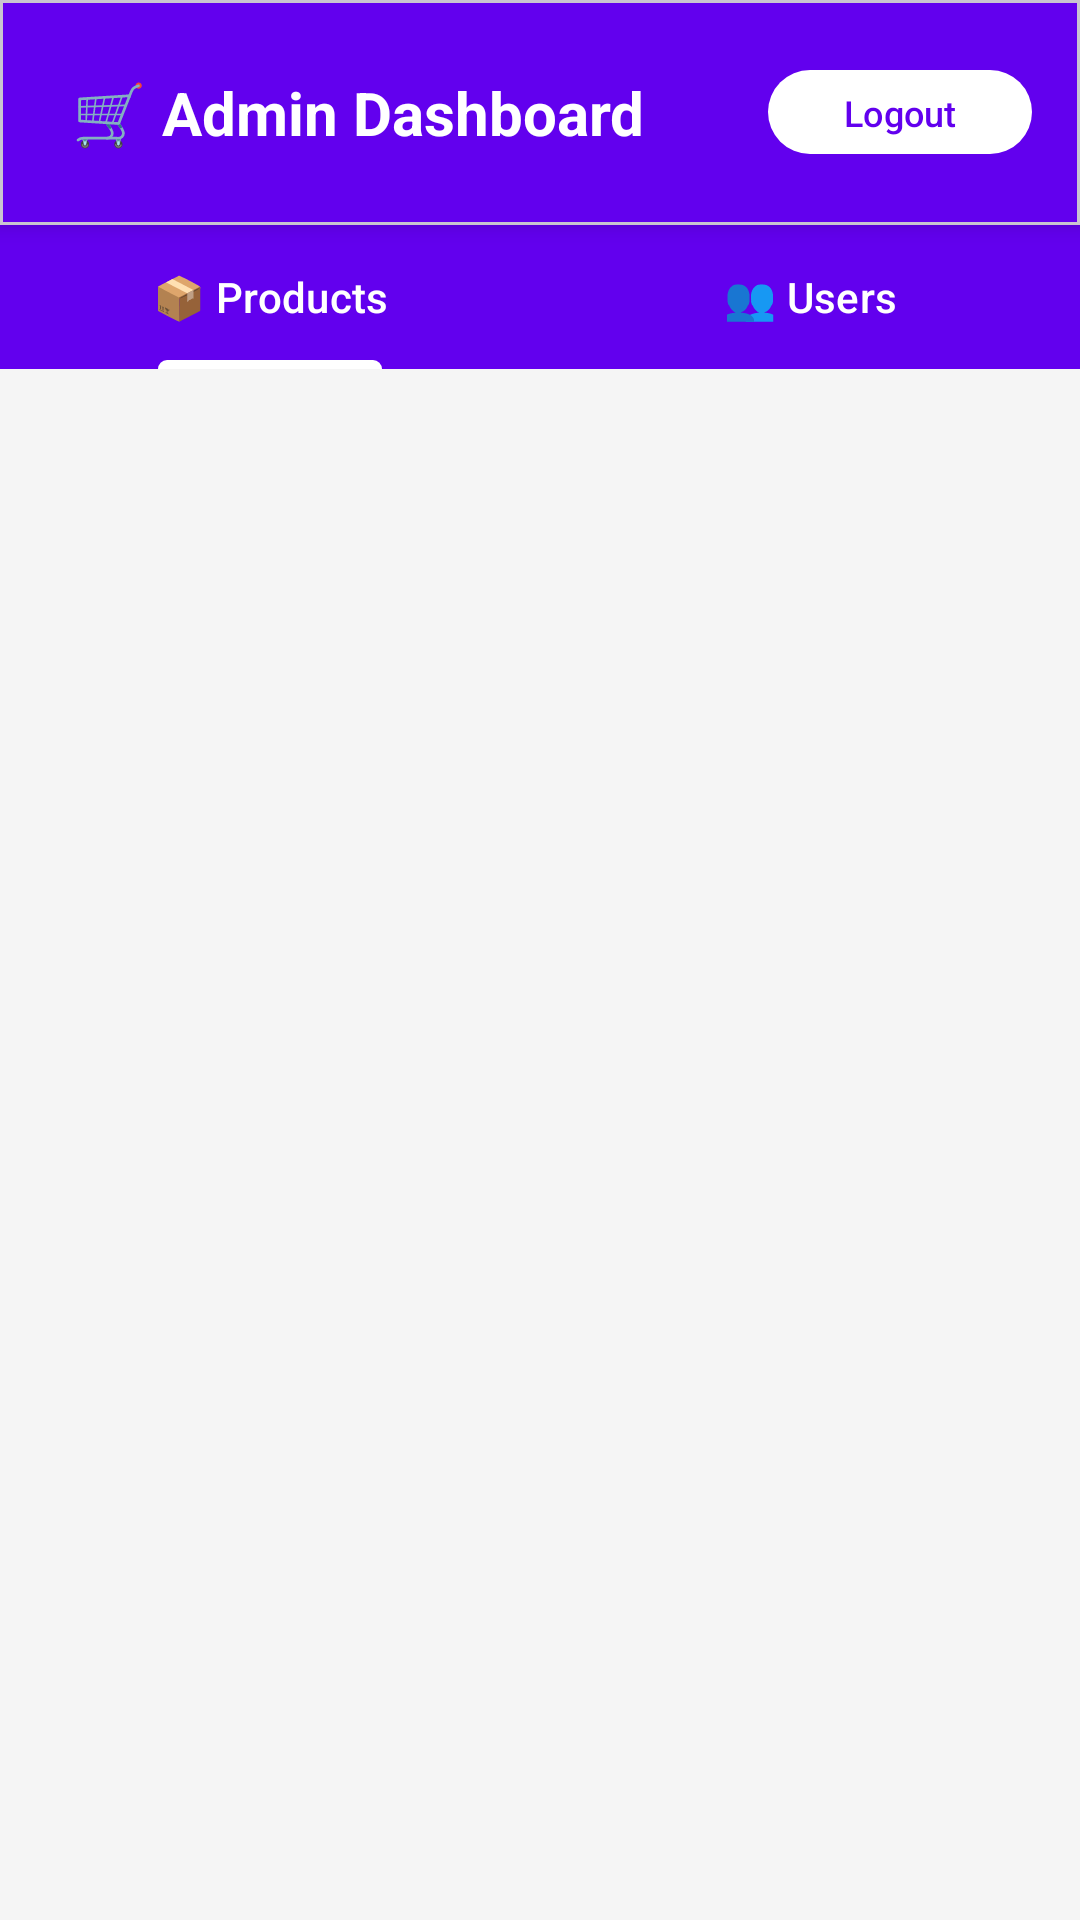

Produce the Android XML layout that renders to this screen, including the resource entries it uses.
<!-- AndroidManifest.xml: application theme Theme.Computershop -->
<!-- res/layout/activity_admin_dashboard.xml -->
<?xml version="1.0" encoding="utf-8"?>
<LinearLayout xmlns:android="http://schemas.android.com/apk/res/android"
    xmlns:app="http://schemas.android.com/apk/res-auto"
    xmlns:tools="http://schemas.android.com/tools"
    android:layout_width="match_parent"
    android:layout_height="match_parent"
    android:orientation="vertical"
    android:background="@color/background">

    
    <com.google.android.material.card.MaterialCardView
        android:layout_width="match_parent"
        android:layout_height="wrap_content"
        app:cardCornerRadius="0dp"
        app:cardElevation="4dp"
        app:cardBackgroundColor="@color/admin_primary">

        <LinearLayout
            android:layout_width="match_parent"
            android:layout_height="wrap_content"
            android:orientation="horizontal"
            android:padding="16dp"
            android:gravity="center_vertical">

            <TextView
                android:layout_width="0dp"
                android:layout_height="wrap_content"
                android:layout_weight="1"
                android:text="🛒 Admin Dashboard"
                android:textSize="20sp"
                android:textStyle="bold"
                android:textColor="@android:color/white"
                android:padding="8dp" />

            <com.google.android.material.button.MaterialButton
                android:id="@+id/logoutBtn"
                android:layout_width="wrap_content"
                android:layout_height="36dp"
                android:paddingStart="16dp"
                android:paddingEnd="16dp"
                android:text="Logout"
                android:textColor="@color/admin_primary"
                android:textSize="12sp"
                app:backgroundTint="@android:color/white"
                app:cornerRadius="18dp"
                tools:ignore="TouchTargetSizeCheck" />

        </LinearLayout>
    </com.google.android.material.card.MaterialCardView>

    
    <com.google.android.material.tabs.TabLayout
        android:id="@+id/tabLayout"
        android:layout_width="match_parent"
        android:layout_height="wrap_content"
        app:tabBackground="@color/admin_primary"
        app:tabTextColor="@android:color/white"
        app:tabSelectedTextColor="@android:color/white"
        app:tabIndicatorColor="@android:color/white"
        app:tabIndicatorHeight="3dp"
        app:tabMode="fixed">

        <com.google.android.material.tabs.TabItem
            android:layout_width="wrap_content"
            android:layout_height="wrap_content"
            android:text="📦 Products" />

        <com.google.android.material.tabs.TabItem
            android:layout_width="wrap_content"
            android:layout_height="wrap_content"
            android:text="👥 Users" />

    </com.google.android.material.tabs.TabLayout>

    
    <androidx.viewpager2.widget.ViewPager2
        android:id="@+id/viewPager"
        android:layout_width="match_parent"
        android:layout_height="0dp"
        android:layout_weight="1" />

</LinearLayout>
<!-- resources referenced by this layout -->
<resources>
  <color name="admin_primary">#FF6200EE</color>
  <color name="background">#FFF5F5F5</color>
  <style name="Theme.Computershop" parent="Base.Theme.Computershop" />
  <style name="Base.Theme.Computershop" parent="Theme.Material3.DayNight.NoActionBar">
          
          
      </style>
</resources>
